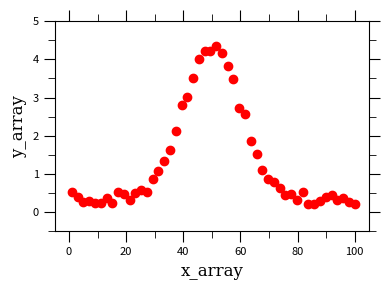
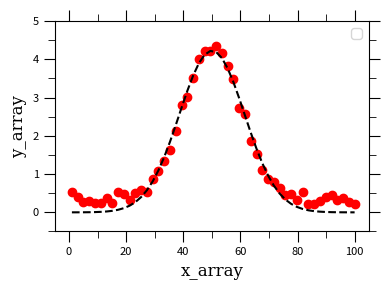
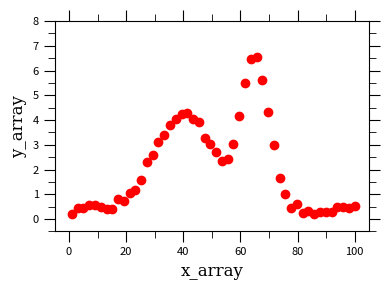
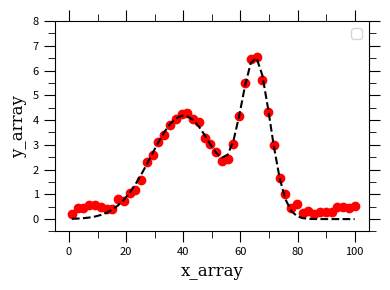
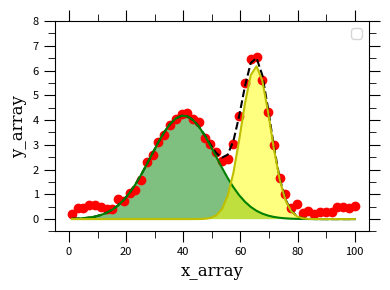
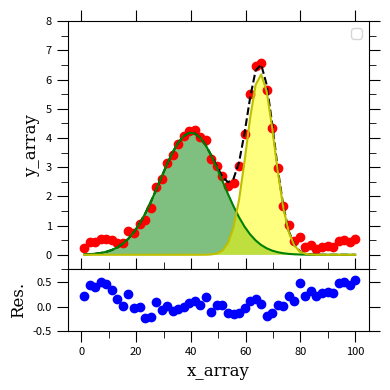

Generate these figures, in order, with matplotlib:
#!/usr/bin/env python3
import matplotlib
import matplotlib.pyplot as plt
import numpy as np
import scipy as scipy
from scipy import optimize
from matplotlib.ticker import AutoMinorLocator
from matplotlib import gridspec
import matplotlib.ticker as ticker

# linearly spaced x-axis of 10 values between 1 and 10
x_array = np.linspace(1,100,50)

amp1 = 100
sigma1 = 10
cen1 = 50
y_array_gauss = amp1*(1/(sigma1*(np.sqrt(2*np.pi))))*(np.exp((-1.0/2.0)*(((x_array-cen1)/sigma1)**2)))

# creating some noise to add the the y-axis data
y_noise_gauss = (np.exp((np.random.ranf(50))))/5
y_array_gauss += y_noise_gauss

fig = plt.figure(figsize=(4,3))
gs = gridspec.GridSpec(1,1)
ax1 = fig.add_subplot(gs[0])

ax1.plot(x_array, y_array_gauss, "ro")

ax1.set_xlim(-5,105)
ax1.set_ylim(-0.5,5)

ax1.set_xlabel("x_array",family="serif",  fontsize=12)
ax1.set_ylabel("y_array",family="serif",  fontsize=12)

ax1.xaxis.set_major_locator(ticker.MultipleLocator(20))
#ax1.yaxis.set_major_locator(ticker.MultipleLocator(50))

ax1.xaxis.set_minor_locator(AutoMinorLocator(2))
ax1.yaxis.set_minor_locator(AutoMinorLocator(2))

ax1.tick_params(axis='both',which='major', direction="out", top="on", right="on", bottom="on", length=8, labelsize=8)
ax1.tick_params(axis='both',which='minor', direction="out", top="on", right="on", bottom="on", length=5, labelsize=8)

fig.tight_layout()
fig.savefig("rawGaussian.png", format="png",dpi=1000)

def _1gaussian(x, amp1,cen1,sigma1):
    return amp1*(1/(sigma1*(np.sqrt(2*np.pi))))*(np.exp((-1.0/2.0)*(((x_array-cen1)/sigma1)**2)))

popt_gauss, pcov_gauss = scipy.optimize.curve_fit(_1gaussian, x_array, y_array_gauss, p0=[amp1, cen1, sigma1])

perr_gauss = np.sqrt(np.diag(pcov_gauss))

# this cell prints the fitting parameters with their errors
print("amplitude = %0.2f (+/-) %0.2f" % (popt_gauss[0], perr_gauss[0]))
print("center = %0.2f (+/-) %0.2f" % (popt_gauss[1], perr_gauss[1]))
print("sigma = %0.2f (+/-) %0.2f" % (popt_gauss[2], perr_gauss[2]))

fig = plt.figure(figsize=(4,3))
gs = gridspec.GridSpec(1,1)
ax1 = fig.add_subplot(gs[0])

ax1.plot(x_array, y_array_gauss, "ro")
ax1.plot(x_array, _1gaussian(x_array, *popt_gauss), 'k--')#,\
         #label="y= %0.2f$e^{%0.2fx}$ + %0.2f" % (popt_exponential[0], popt_exponential[1], popt_exponential[2]))

ax1.set_xlim(-5,105)
ax1.set_ylim(-0.5,5)

ax1.set_xlabel("x_array",family="serif",  fontsize=12)
ax1.set_ylabel("y_array",family="serif",  fontsize=12)

ax1.legend(loc="best")

ax1.xaxis.set_major_locator(ticker.MultipleLocator(20))
#ax1.yaxis.set_major_locator(ticker.MultipleLocator(50))

ax1.xaxis.set_minor_locator(AutoMinorLocator(2))
ax1.yaxis.set_minor_locator(AutoMinorLocator(2))

ax1.tick_params(axis='both',which='major', direction="out", top="on", right="on", bottom="on", length=8, labelsize=8)
ax1.tick_params(axis='both',which='minor', direction="out", top="on", right="on", bottom="on", length=5, labelsize=8)

fig.tight_layout()
fig.savefig("fitGaussian.png", format="png",dpi=1000)

amp1 = 100
sigma1 = 10
cen1 = 40

amp2 = 75
sigma2 = 5
cen2 = 65

y_array_2gauss = amp1*(1/(sigma1*(np.sqrt(2*np.pi))))*(np.exp((-1.0/2.0)*(((x_array-cen1)/sigma1)**2))) + \
                amp2*(1/(sigma2*(np.sqrt(2*np.pi))))*(np.exp((-1.0/2.0)*(((x_array-cen2)/sigma2)**2)))

# creating some noise to add the the y-axis data
y_noise_2gauss = (np.exp((np.random.ranf(50))))/5
y_array_2gauss += y_noise_2gauss

fig = plt.figure(figsize=(4,3))
gs = gridspec.GridSpec(1,1)
ax1 = fig.add_subplot(gs[0])

ax1.plot(x_array, y_array_2gauss, "ro")

ax1.set_xlim(-5,105)
ax1.set_ylim(-0.5,8)

ax1.set_xlabel("x_array",family="serif",  fontsize=12)
ax1.set_ylabel("y_array",family="serif",  fontsize=12)

ax1.xaxis.set_major_locator(ticker.MultipleLocator(20))
#ax1.yaxis.set_major_locator(ticker.MultipleLocator(50))

ax1.xaxis.set_minor_locator(AutoMinorLocator(2))
ax1.yaxis.set_minor_locator(AutoMinorLocator(2))

ax1.tick_params(axis='both',which='major', direction="out", top="on", right="on", bottom="on", length=8, labelsize=8)
ax1.tick_params(axis='both',which='minor', direction="out", top="on", right="on", bottom="on", length=5, labelsize=8)

fig.tight_layout()
fig.savefig("raw2Gaussian.png", format="png",dpi=1000)

def _2gaussian(x, amp1,cen1,sigma1, amp2,cen2,sigma2):
    return amp1*(1/(sigma1*(np.sqrt(2*np.pi))))*(np.exp((-1.0/2.0)*(((x_array-cen1)/sigma1)**2))) + \
            amp2*(1/(sigma2*(np.sqrt(2*np.pi))))*(np.exp((-1.0/2.0)*(((x_array-cen2)/sigma2)**2)))

popt_2gauss, pcov_2gauss = scipy.optimize.curve_fit(_2gaussian, x_array, y_array_2gauss, p0=[amp1, cen1, sigma1, amp2, cen2, sigma2])

perr_2gauss = np.sqrt(np.diag(pcov_2gauss))

pars_1 = popt_2gauss[0:3]
pars_2 = popt_2gauss[3:6]
gauss_peak_1 = _1gaussian(x_array, *pars_1)
gauss_peak_2 = _1gaussian(x_array, *pars_2)            

fig = plt.figure(figsize=(4,3))
gs = gridspec.GridSpec(1,1)
ax1 = fig.add_subplot(gs[0])

ax1.plot(x_array, y_array_2gauss, "ro")
ax1.plot(x_array, _2gaussian(x_array, *popt_2gauss), 'k--')#,\
         #label="y= %0.2f$e^{%0.2fx}$ + %0.2f" % (popt_exponential[0], popt_exponential[1], popt_exponential[2]))
    
ax1.set_xlim(-5,105)
ax1.set_ylim(-0.5,8)

ax1.set_xlabel("x_array",family="serif",  fontsize=12)
ax1.set_ylabel("y_array",family="serif",  fontsize=12)

ax1.legend(loc="best")

ax1.xaxis.set_major_locator(ticker.MultipleLocator(20))
#ax1.yaxis.set_major_locator(ticker.MultipleLocator(50))

ax1.xaxis.set_minor_locator(AutoMinorLocator(2))
ax1.yaxis.set_minor_locator(AutoMinorLocator(2))

ax1.tick_params(axis='both',which='major', direction="out", top="on", right="on", bottom="on", length=8, labelsize=8)
ax1.tick_params(axis='both',which='minor', direction="out", top="on", right="on", bottom="on", length=5, labelsize=8)

fig.tight_layout()
fig.savefig("fit2Gaussian.png", format="png",dpi=1000)

fig = plt.figure(figsize=(4,3))
gs = gridspec.GridSpec(1,1)
ax1 = fig.add_subplot(gs[0])

ax1.plot(x_array, y_array_2gauss, "ro")
ax1.plot(x_array, _2gaussian(x_array, *popt_2gauss), 'k--')#,\
         #label="y= %0.2f$e^{%0.2fx}$ + %0.2f" % (popt_exponential[0], popt_exponential[1], popt_exponential[2]))

# peak 1
ax1.plot(x_array, gauss_peak_1, "g")
ax1.fill_between(x_array, gauss_peak_1.min(), gauss_peak_1, facecolor="green", alpha=0.5)
  
# peak 2
ax1.plot(x_array, gauss_peak_2, "y")
ax1.fill_between(x_array, gauss_peak_2.min(), gauss_peak_2, facecolor="yellow", alpha=0.5)  
    
ax1.set_xlim(-5,105)
ax1.set_ylim(-0.5,8)

ax1.set_xlabel("x_array",family="serif",  fontsize=12)
ax1.set_ylabel("y_array",family="serif",  fontsize=12)

ax1.legend(loc="best")

ax1.xaxis.set_major_locator(ticker.MultipleLocator(20))
#ax1.yaxis.set_major_locator(ticker.MultipleLocator(50))

ax1.xaxis.set_minor_locator(AutoMinorLocator(2))
ax1.yaxis.set_minor_locator(AutoMinorLocator(2))

ax1.tick_params(axis='both',which='major', direction="out", top="on", right="on", bottom="on", length=8, labelsize=8)
ax1.tick_params(axis='both',which='minor', direction="out", top="on", right="on", bottom="on", length=5, labelsize=8)

fig.tight_layout()
fig.savefig("fit2Gaussian_peaks.png", format="png",dpi=1000)

# this cell prints the fitting parameters with their errors
print("-------------Peak 1-------------")
print("amplitude = %0.2f (+/-) %0.2f" % (pars_1[0], perr_2gauss[0]))
print("center = %0.2f (+/-) %0.2f" % (pars_1[1], perr_2gauss[1]))
print("sigma = %0.2f (+/-) %0.2f" % (pars_1[2], perr_2gauss[2]))
print("area = %0.2f" % np.trapz(gauss_peak_1))
print("--------------------------------")
print("-------------Peak 2-------------")
print("amplitude = %0.2f (+/-) %0.2f" % (pars_2[0], perr_2gauss[3]))
print("center = %0.2f (+/-) %0.2f" % (pars_2[1], perr_2gauss[4]))
print("sigma = %0.2f (+/-) %0.2f" % (pars_2[2], perr_2gauss[5]))
print("area = %0.2f" % np.trapz(gauss_peak_2))
print("--------------------------------")

residual_2gauss = y_array_2gauss - (_2gaussian(x_array, *popt_2gauss))

fig = plt.figure(figsize=(4,4))
gs = gridspec.GridSpec(2,1, height_ratios=[1,0.25])
ax1 = fig.add_subplot(gs[0])
ax2 = fig.add_subplot(gs[1])
gs.update(hspace=0) 

ax1.plot(x_array, y_array_2gauss, "ro")
ax1.plot(x_array, _2gaussian(x_array, *popt_2gauss), 'k--')#,\
         #label="y= %0.2f$e^{%0.2fx}$ + %0.2f" % (popt_exponential[0], popt_exponential[1], popt_exponential[2]))

# peak 1
ax1.plot(x_array, gauss_peak_1, "g")
ax1.fill_between(x_array, gauss_peak_1.min(), gauss_peak_1, facecolor="green", alpha=0.5)
  
# peak 2
ax1.plot(x_array, gauss_peak_2, "y")
ax1.fill_between(x_array, gauss_peak_2.min(), gauss_peak_2, facecolor="yellow", alpha=0.5)  

# residual
ax2.plot(x_array, residual_2gauss, "bo")
    
ax1.set_xlim(-5,105)
ax1.set_ylim(-0.5,8)

ax2.set_xlim(-5,105)
ax2.set_ylim(-0.5,0.75)

ax2.set_xlabel("x_array",family="serif",  fontsize=12)
ax1.set_ylabel("y_array",family="serif",  fontsize=12)
ax2.set_ylabel("Res.",family="serif",  fontsize=12)

ax1.legend(loc="best")

ax1.xaxis.set_major_locator(ticker.MultipleLocator(20))
#ax1.yaxis.set_major_locator(ticker.MultipleLocator(50))

ax2.xaxis.set_minor_locator(AutoMinorLocator(2))
ax1.yaxis.set_minor_locator(AutoMinorLocator(2))

ax1.xaxis.set_major_formatter(plt.NullFormatter())

ax1.tick_params(axis='x',which='major', direction="out", top="on", right="on", bottom="off", length=8, labelsize=8)
ax1.tick_params(axis='x',which='minor', direction="out", top="on", right="on", bottom="off", length=5, labelsize=8)
ax1.tick_params(axis='y',which='major', direction="out", top="on", right="on", bottom="off", length=8, labelsize=8)
ax1.tick_params(axis='y',which='minor', direction="out", top="on", right="on", bottom="on", length=5, labelsize=8)

ax2.tick_params(axis='x',which='major', direction="out", top="off", right="on", bottom="on", length=8, labelsize=8)
ax2.tick_params(axis='x',which='minor', direction="out", top="off", right="on", bottom="on", length=5, labelsize=8)
ax2.tick_params(axis='y',which='major', direction="out", top="off", right="on", bottom="on", length=8, labelsize=8)
ax2.tick_params(axis='y',which='minor', direction="out", top="off", right="on", bottom="on", length=5, labelsize=8)

fig.tight_layout()
fig.savefig("fit2Gaussian_peaks_resid.png", format="png",dpi=1000)